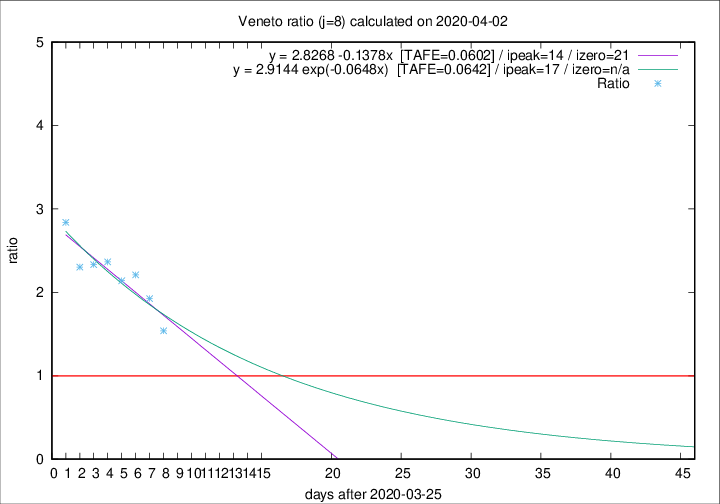

The data file committed next to this chart (first rows):
2020-04-02, 33, 532, 274, 178, 1.5393
2020-04-01, 22, 499, 283, 147, 1.925
2020-03-31, 64, 477, 285, 129, 2.209
2020-03-30, 21, 413, 244, 114, 2.14
2020-03-29, 30, 392, 246, 104, 2.365
2020-03-28, 49, 362, 231, 99, 2.333
2020-03-27, 26, 313, 198, 86, 2.302
2020-03-26, 29, 287, 193, 68, 2.838
